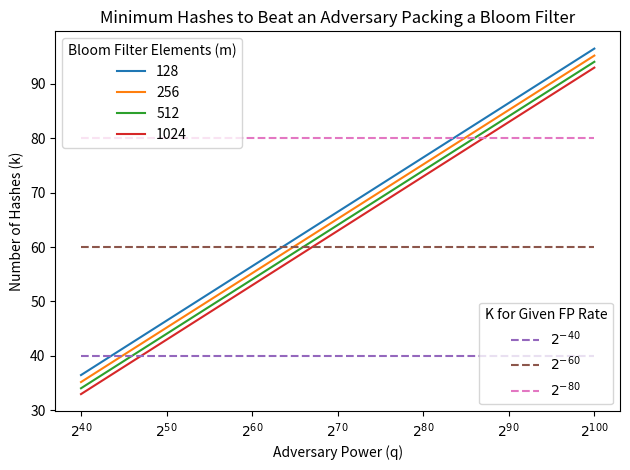

Write Python code to recreate this figure.
import pandas as pd
import math
import matplotlib.pyplot as plt

################ FUNCTIONS ################

# for a given fp rate and set items, 
# find number of bits needed for bloom filter
def get_size(p, m):
	n = -(m * math.log(p))/(math.log(2)**2)
	return int(n)

# for a given num hash functions, set items, and bits in the bloom filter,
# find the false positive rate 
def get_fprate(k,m,n):
    return (1 - (math.e)**(-1 * k * m / n))**k

# calculate the chance that an adversary would win the pack bloom filter game
# the odds are negligible as long as tf < 1
def calc_tf(k,t,q,m):
    term1 = (2*math.e)**(1/(2*math.log(2)))
    term2 = (1/2)**(t*k)
    term3 = ((math.e * q)/(t*m))**t
    tf = term1*term2*term3
    return tf

# The sizes of the sender set using the normal protocol (no bloom filter)
nobf_sizes = {500:16004, 600:19204, 700:22404, 800:25604, 900:28804, 1000:32004}

####################################################################

################ DATA COLLECTION ################

# fix slack to 1.1
t = 1.1

# adversarial power (computing hash keywords)
q_pows = [i for i in range(40, 105, 10)]
qs = [2**pow for pow in q_pows]

# number of bloom filter elements (based on protocol application)
ms = [128, 256, 512, 1024]

data = {'q':[],'k':[],'m':[],'t':[],'term':[]}
data = pd.DataFrame(data=data)

# find the smallest k that makes adversary winning odds negligible
for m in ms:
    for q in qs:
        k = 120
        while True:
            tf = calc_tf(k,t,q,m)
            if tf == 0 or m*math.log(tf) < -80*math.log(2):
                k -= .001
            else:
                k += .001
                data.loc[len(data.index)] = [q,k,m,t,tf]
                break

# ks for desired false positive rate
fp_rates = ["$2^{-40}$", "$2^{-60}$", "$2^{-80}$"]
ks = [40,60,80]

####################################################################

################ GRAPHING ################

# Adding Data
data_lines = []
for m in ms:
    this_m_data = data[data['m'] == m]
    this_m_ks = this_m_data['k'].values
    line, = plt.plot(q_pows, this_m_ks, label=str(m))
    data_lines.append(line)

# Adding Ks for FP Rates
k_lines = []
for i,k in enumerate(ks):
    line, = plt.plot(q_pows,[k for _ in range(len(q_pows))],'--',label=fp_rates[i])
    k_lines.append(line)

# Axis and Title
xticks = ["$2^{" + str(pow) + "}$" for pow in q_pows]
plt.xticks(q_pows,xticks)
plt.xlabel('Adversary Power (q)')
plt.ylabel('Number of Hashes (k)')
plt.title('Minimum Hashes to Beat an Adversary Packing a Bloom Filter')

# Legends
leg1 = plt.legend(handles=data_lines, title='Bloom Filter Elements (m)', loc=2)
plt.legend(handles=k_lines, title='K for Given FP Rate', loc=4)
plt.gca().add_artist(leg1)
plt.tight_layout()
plt.savefig('ks_to_advpower.png')

